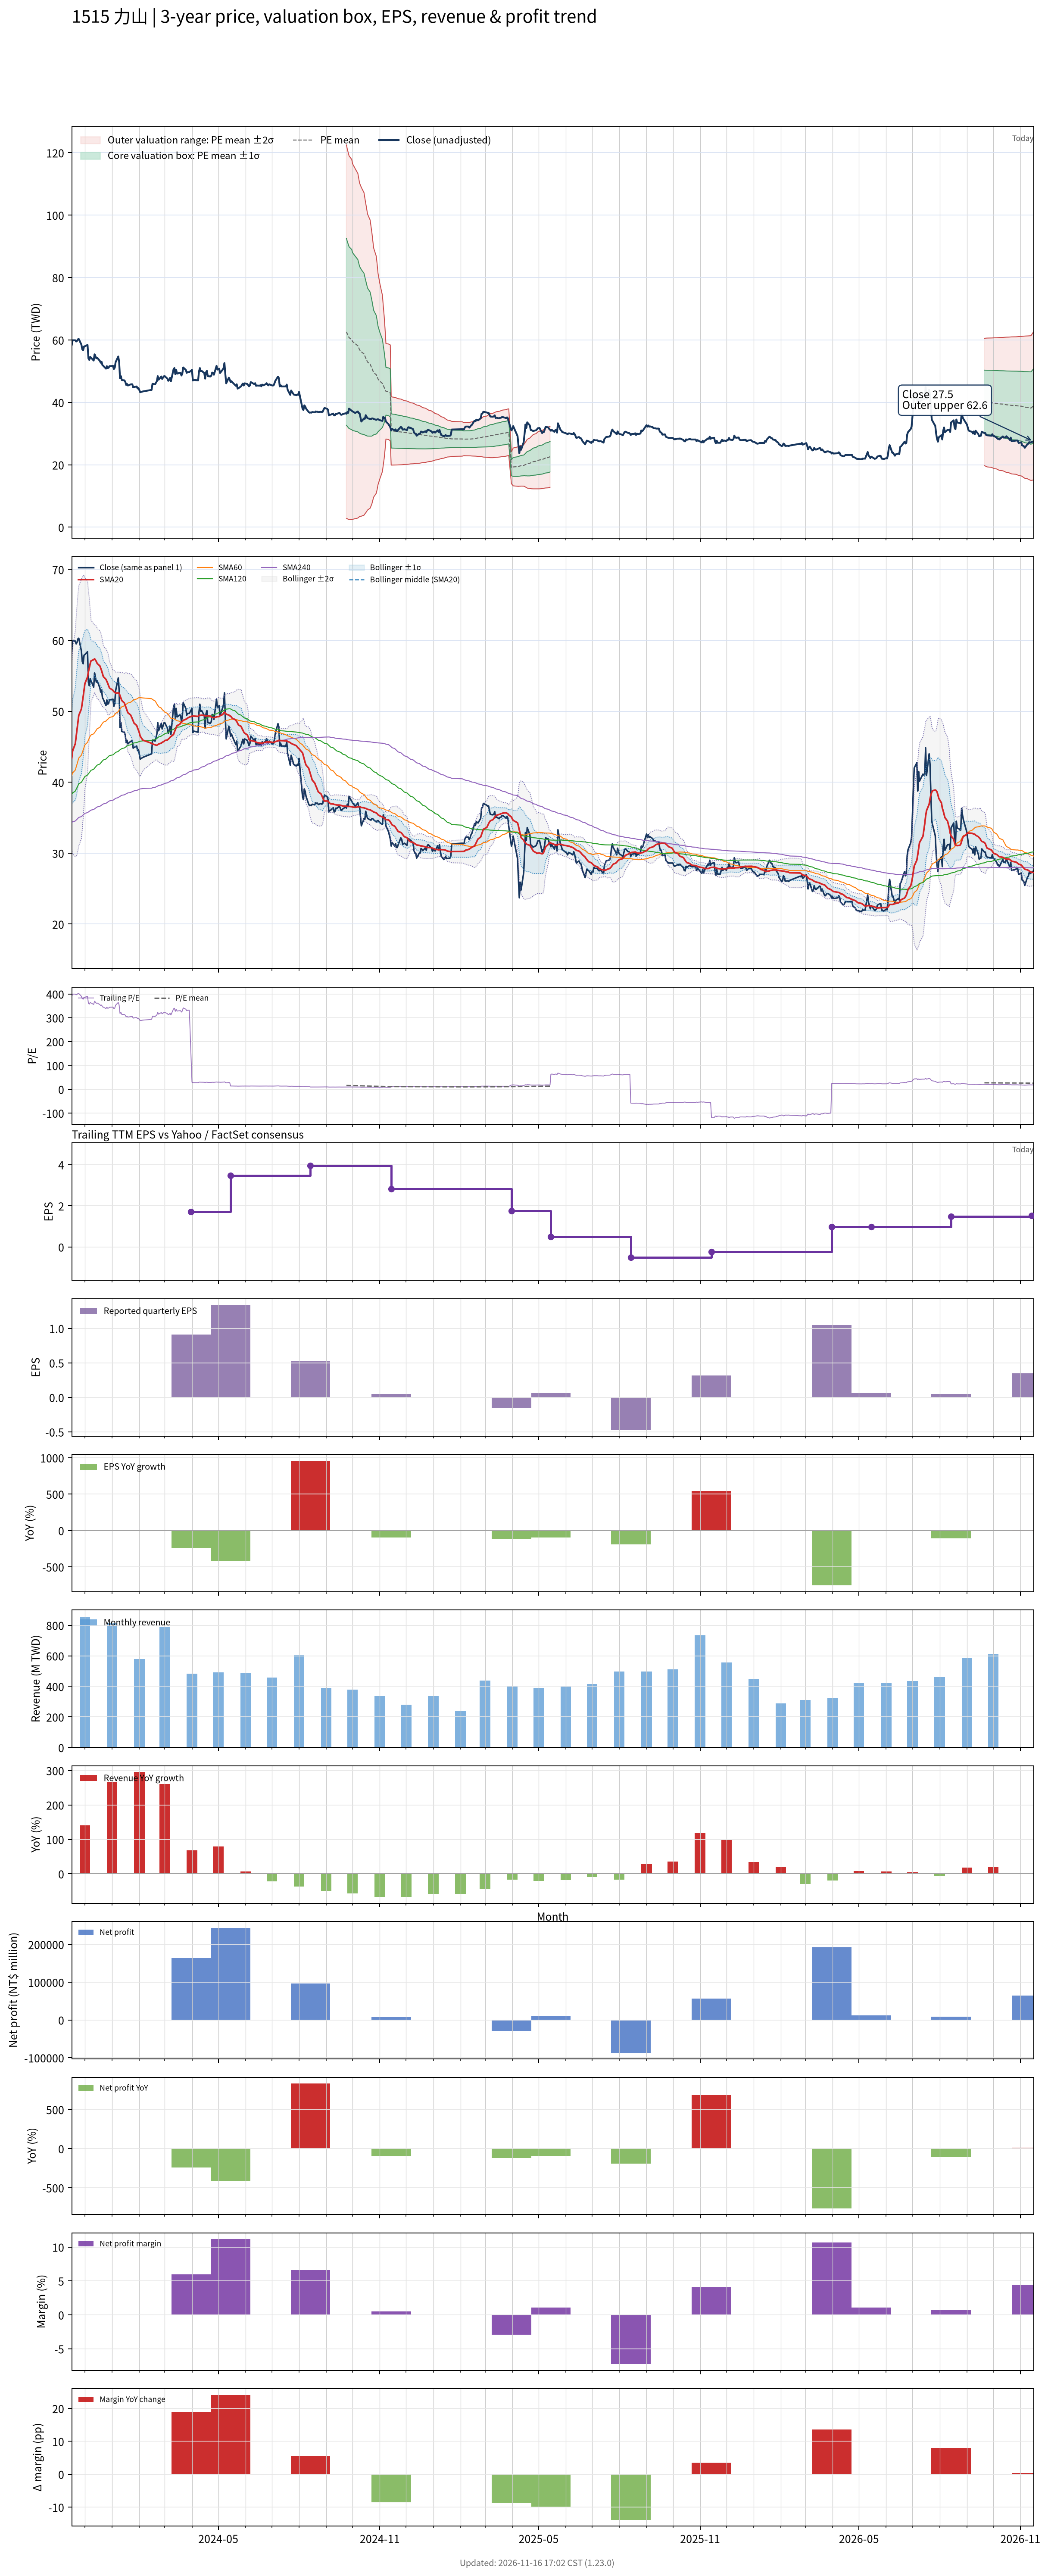

Source data for this figure (header and first rows):
# chart-version: skill-stock-dynamic-val…
date, close, available_date, period_end, eps, ttm_eps, pe, pe_mean, pe_std, price_m2, price_m1, price_mean, price_p1, price_p2, forward_eps, forward_pe, forward_pe_mean, forward_pe_std, forward_price_m2, forward_price_m1, forward_price_mean, forward_price_p1, forward_price_p2, sma20
2023-11-16, 58.4, 2023-11-14, 2023-09-30, 1.16, 0.15, 389.3, , , , , , , , , , , , , , , , , 43.35
2023-11-17, 59.9, 2023-11-14, 2023-09-30, 1.16, 0.15, 399.3, , , , , , , , , , , , , , , , , 44.41
2023-11-20, 59.9, 2023-11-14, 2023-09-30, 1.16, 0.15, 399.3, , , , , , , , , , , , , , , , , 45.41
2023-11-21, 59.5, 2023-11-14, 2023-09-30, 1.16, 0.15, 396.7, , , , , , , , , , , , , , , , , 46.4
2023-11-22, 59.7, 2023-11-14, 2023-09-30, 1.16, 0.15, 398, , , , , , , , , , , , , , , , , 47.4
2023-11-23, 60.2, 2023-11-14, 2023-09-30, 1.16, 0.15, 401.3, , , , , , , , , , , , , , , , , 48.41
2023-11-24, 60.3, 2023-11-14, 2023-09-30, 1.16, 0.15, 402, , , , , , , , , , , , , , , , , 49.42
2023-11-27, 58.5, 2023-11-14, 2023-09-30, 1.16, 0.15, 390, , , , , , , , , , , , , , , , , 50.33
2023-11-28, 57, 2023-11-14, 2023-09-30, 1.16, 0.15, 380, , , , , , , , , , , , , , , , , 51.19
2023-11-29, 56.7, 2023-11-14, 2023-09-30, 1.16, 0.15, 378, , , , , , , , , , , , , , , , , 52.04
2023-11-30, 57.9, 2023-11-14, 2023-09-30, 1.16, 0.15, 386, , , , , , , , , , , , , , , , , 52.96
2023-12-01, 58, 2023-11-14, 2023-09-30, 1.16, 0.15, 386.7, , , , , , , , , , , , , , , , , 53.91
2023-12-04, 58.4, 2023-11-14, 2023-09-30, 1.16, 0.15, 389.3, , , , , , , , , , , , , , , , , 54.83
2023-12-05, 54.1, 2023-11-14, 2023-09-30, 1.16, 0.15, 360.7, , , , , , , , , , , , , , , , , 55.58
2023-12-06, 53.6, 2023-11-14, 2023-09-30, 1.16, 0.15, 357.3, , , , , , , , , , , , , , , , , 56.1
2023-12-07, 54.6, 2023-11-14, 2023-09-30, 1.16, 0.15, 364, , , , , , , , , , , , , , , , , 56.7
2023-12-08, 54.3, 2023-11-14, 2023-09-30, 1.16, 0.15, 362, , , , , , , , , , , , , , , , , 57.12
2023-12-11, 53.4, 2023-11-14, 2023-09-30, 1.16, 0.15, 356, , , , , , , , , , , , , , , , , 57.27
2023-12-12, 55.4, 2023-11-14, 2023-09-30, 1.16, 0.15, 369.3, , , , , , , , , , , , , , , , , 57.4
2023-12-13, 54.8, 2023-11-14, 2023-09-30, 1.16, 0.15, 365.3, , , , , , , , , , , , , , , , , 57.23
2023-12-14, 54.1, 2023-11-14, 2023-09-30, 1.16, 0.15, 360.7, , , , , , , , , , , , , , , , , 57.02
2023-12-15, 54.3, 2023-11-14, 2023-09-30, 1.16, 0.15, 362, , , , , , , , , , , , , , , , , 56.73
2023-12-18, 53.3, 2023-11-14, 2023-09-30, 1.16, 0.15, 355.3, , , , , , , , , , , , , , , , , 56.41
2023-12-19, 52.7, 2023-11-14, 2023-09-30, 1.16, 0.15, 351.3, , , , , , , , , , , , , , , , , 56.06
2023-12-20, 53, 2023-11-14, 2023-09-30, 1.16, 0.15, 353.3, , , , , , , , , , , , , , , , , 55.73
2023-12-21, 51.9, 2023-11-14, 2023-09-30, 1.16, 0.15, 346, , , , , , , , , , , , , , , , , 55.31
2023-12-22, 51.7, 2023-11-14, 2023-09-30, 1.16, 0.15, 344.7, , , , , , , , , , , , , , , , , 54.88
2023-12-25, 50.8, 2023-11-14, 2023-09-30, 1.16, 0.15, 338.7, , , , , , , , , , , , , , , , , 54.5
2023-12-26, 51.6, 2023-11-14, 2023-09-30, 1.16, 0.15, 344, , , , , , , , , , , , , , , , , 54.23
2023-12-27, 51, 2023-11-14, 2023-09-30, 1.16, 0.15, 340, , , , , , , , , , , , , , , , , 53.95
2023-12-28, 51.1, 2023-11-14, 2023-09-30, 1.16, 0.15, 340.7, , , , , , , , , , , , , , , , , 53.6
2023-12-29, 51.6, 2023-11-14, 2023-09-30, 1.16, 0.15, 344, , , , , , , , , , , , , , , , , 53.28
2024-01-02, 51.7, 2023-11-14, 2023-09-30, 1.16, 0.15, 344.7, , , , , , , , , , , , , , , , , 52.95
2024-01-03, 50.7, 2023-11-14, 2023-09-30, 1.16, 0.15, 338, , , , , , , , , , , , , , , , , 52.78
2024-01-04, 51.1, 2023-11-14, 2023-09-30, 1.16, 0.15, 340.7, , , , , , , , , , , , , , , , , 52.66
2024-01-05, 52.9, 2023-11-14, 2023-09-30, 1.16, 0.15, 352.7, , , , , , , , , , , , , , , , , 52.57
2024-01-08, 54.7, 2023-11-14, 2023-09-30, 1.16, 0.15, 364.7, , , , , , , , , , , , , , , , , 52.59
2024-01-09, 53, 2023-11-14, 2023-09-30, 1.16, 0.15, 353.3, , , , , , , , , , , , , , , , , 52.57
2024-01-10, 47.7, 2023-11-14, 2023-09-30, 1.16, 0.15, 318, , , , , , , , , , , , , , , , , 52.19
2024-01-11, 48.4, 2023-11-14, 2023-09-30, 1.16, 0.15, 322.7, , , , , , , , , , , , , , , , , 51.87
2024-01-12, 47.15, 2023-11-14, 2023-09-30, 1.16, 0.15, 314.3, , , , , , , , , , , , , , , , , 51.52
2024-01-15, 47.05, 2023-11-14, 2023-09-30, 1.16, 0.15, 313.7, , , , , , , , , , , , , , , , , 51.16
2024-01-16, 46.6, 2023-11-14, 2023-09-30, 1.16, 0.15, 310.7, , , , , , , , , , , , , , , , , 50.82
2024-01-17, 45.6, 2023-11-14, 2023-09-30, 1.16, 0.15, 304, , , , , , , , , , , , , , , , , 50.47
2024-01-18, 45.9, 2023-11-14, 2023-09-30, 1.16, 0.15, 306, , , , , , , , , , , , , , , , , 50.11
2024-01-19, 45.4, 2023-11-14, 2023-09-30, 1.16, 0.15, 302.7, , , , , , , , , , , , , , , , , 49.78
2024-01-22, 45.75, 2023-11-14, 2023-09-30, 1.16, 0.15, 305, , , , , , , , , , , , , , , , , 49.49
2024-01-23, 45.8, 2023-11-14, 2023-09-30, 1.16, 0.15, 305.3, , , , , , , , , , , , , , , , , 49.24
2024-01-24, 45.8, 2023-11-14, 2023-09-30, 1.16, 0.15, 305.3, , , , , , , , , , , , , , , , , 48.95
2024-01-25, 44.8, 2023-11-14, 2023-09-30, 1.16, 0.15, 298.7, , , , , , , , , , , , , , , , , 48.64
2024-01-26, 44.9, 2023-11-14, 2023-09-30, 1.16, 0.15, 299.3, , , , , , , , , , , , , , , , , 48.33
2024-01-29, 45.1, 2023-11-14, 2023-09-30, 1.16, 0.15, 300.7, , , , , , , , , , , , , , , , , 48
2024-01-30, 44.45, 2023-11-14, 2023-09-30, 1.16, 0.15, 296.3, , , , , , , , , , , , , , , , , 47.64
2024-01-31, 44.6, 2023-11-14, 2023-09-30, 1.16, 0.15, 297.3, , , , , , , , , , , , , , , , , 47.34
2024-02-01, 43.95, 2023-11-14, 2023-09-30, 1.16, 0.15, 293, , , , , , , , , , , , , , , , , 46.98
2024-02-02, 43.25, 2023-11-14, 2023-09-30, 1.16, 0.15, 288.3, , , , , , , , , , , , , , , , , 46.49
2024-02-05, 43.5, 2023-11-14, 2023-09-30, 1.16, 0.15, 290, , , , , , , , , , , , , , , , , 45.94
2024-02-15, 44, 2023-11-14, 2023-09-30, 1.16, 0.15, 293.3, , , , , , , , , , , , , , , , , 45.48
2024-02-16, 45.95, 2023-11-14, 2023-09-30, 1.16, 0.15, 306.3, , , , , , , , , , , , , , , , , 45.4
... 667 more rows
